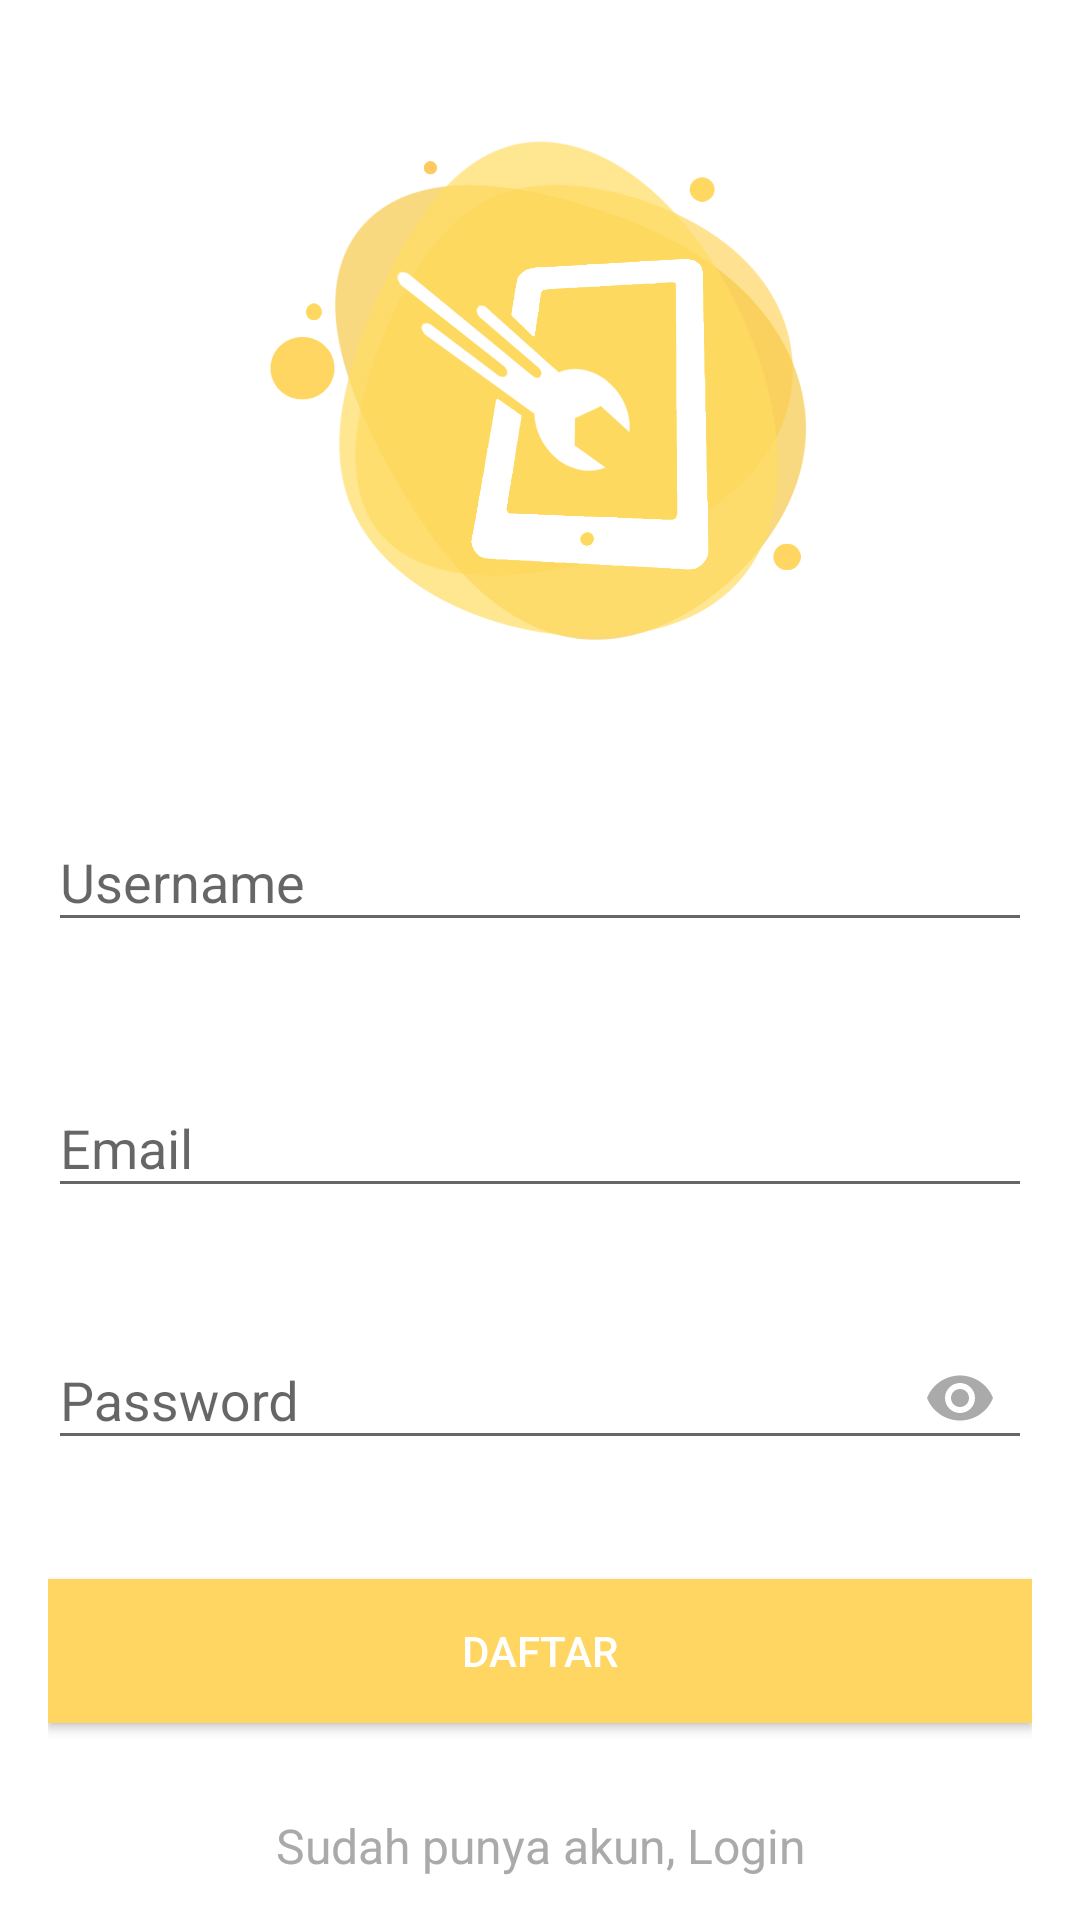

Here is an Android app screen rendered from its layout file. Give the layout XML and the strings, colors and styles it references.
<!-- AndroidManifest.xml: application theme AppThemeNoBar -->
<!-- res/layout/activity_register.xml -->
<?xml version="1.0" encoding="utf-8"?>
<ScrollView xmlns:android="http://schemas.android.com/apk/res/android"
    xmlns:app="http://schemas.android.com/apk/res-auto"
    android:layout_width="match_parent"
    android:layout_height="match_parent"
    android:background="@android:color/white"
    android:fitsSystemWindows="true">

    <LinearLayout
        android:layout_width="match_parent"
        android:layout_height="wrap_content"
        android:layout_gravity="center_vertical"
        android:layout_marginLeft="16dp"
        android:layout_marginRight="16dp"
        android:orientation="vertical">

        <ImageView
            android:layout_width="200dp"
            android:layout_height="200dp"
            android:layout_gravity="center_horizontal"
            android:layout_margin="16dp"
            android:src="@drawable/ic_launcher" />

        <com.google.android.material.textfield.TextInputLayout
            android:layout_width="match_parent"
            android:layout_height="wrap_content"
            app:errorEnabled="true"
            android:id="@+id/textInputLayoutUserName"
            android:layout_marginTop="16dp">

            <com.google.android.material.textfield.TextInputEditText
                android:layout_width="match_parent"
                android:layout_height="wrap_content"
                android:id="@+id/editTextUserName"
                android:hint="Username"
                android:inputType="textPersonName" />
        </com.google.android.material.textfield.TextInputLayout>

        <com.google.android.material.textfield.TextInputLayout
            android:layout_width="match_parent"
            android:layout_height="wrap_content"
            app:errorEnabled="true"
            android:id="@+id/textInputLayoutEmail"
            android:layout_marginTop="16dp">

            <com.google.android.material.textfield.TextInputEditText
                android:layout_width="match_parent"
                android:layout_height="wrap_content"
                android:id="@+id/editTextEmail"
                android:hint="Email"
                android:inputType="textEmailAddress" />
        </com.google.android.material.textfield.TextInputLayout>

        <com.google.android.material.textfield.TextInputLayout
            android:layout_width="match_parent"
            android:layout_height="wrap_content"
            app:errorEnabled="true"
            android:id="@+id/textInputLayoutPassword"
            android:layout_marginTop="8dp"
            app:passwordToggleEnabled="true"
            app:passwordToggleTint="@android:color/darker_gray">

            <com.google.android.material.textfield.TextInputEditText
                android:layout_width="match_parent"
                android:layout_height="wrap_content"
                android:id="@+id/editTextPassword"
                android:hint="Password"
                android:inputType="textPassword" />
        </com.google.android.material.textfield.TextInputLayout>

        <Button
            android:layout_width="match_parent"
            android:layout_height="wrap_content"
            android:id="@+id/buttonRegister"
            android:textColor="@android:color/white"
            android:layout_gravity="center_horizontal"
            android:layout_marginTop="16dp"
            android:layout_weight="1"
            android:background="@color/yellow"
            android:text="Daftar" />

        <TextView
            android:layout_width="fill_parent"
            android:layout_height="wrap_content"
            android:id="@+id/textViewLogin"
            android:layout_marginTop="30dp"
            android:gravity="center"
            android:text="Sudah punya akun, Login"
            android:textSize="16dp"
            android:textColor="@android:color/darker_gray"/>

    </LinearLayout>
</ScrollView>
<!-- resources referenced by this layout -->
<resources>
  <color name="yellow">#FFD662</color>
  <!-- drawable ic_launcher: png bitmap (drawable, 129198 bytes) -->
  <style name="AppThemeNoBar" parent="Theme.AppCompat.Light.NoActionBar">
          <item name="colorPrimary">@color/colorPrimary</item>
          <item name="colorPrimaryDark">@color/colorPrimaryDark</item>
          <item name="colorAccent">@color/colorAccent</item>
      </style>
  <color name="colorPrimary">#FFD662</color>
  <color name="colorPrimaryDark">#ECBC20</color>
  <color name="colorAccent">#110114</color>
</resources>
